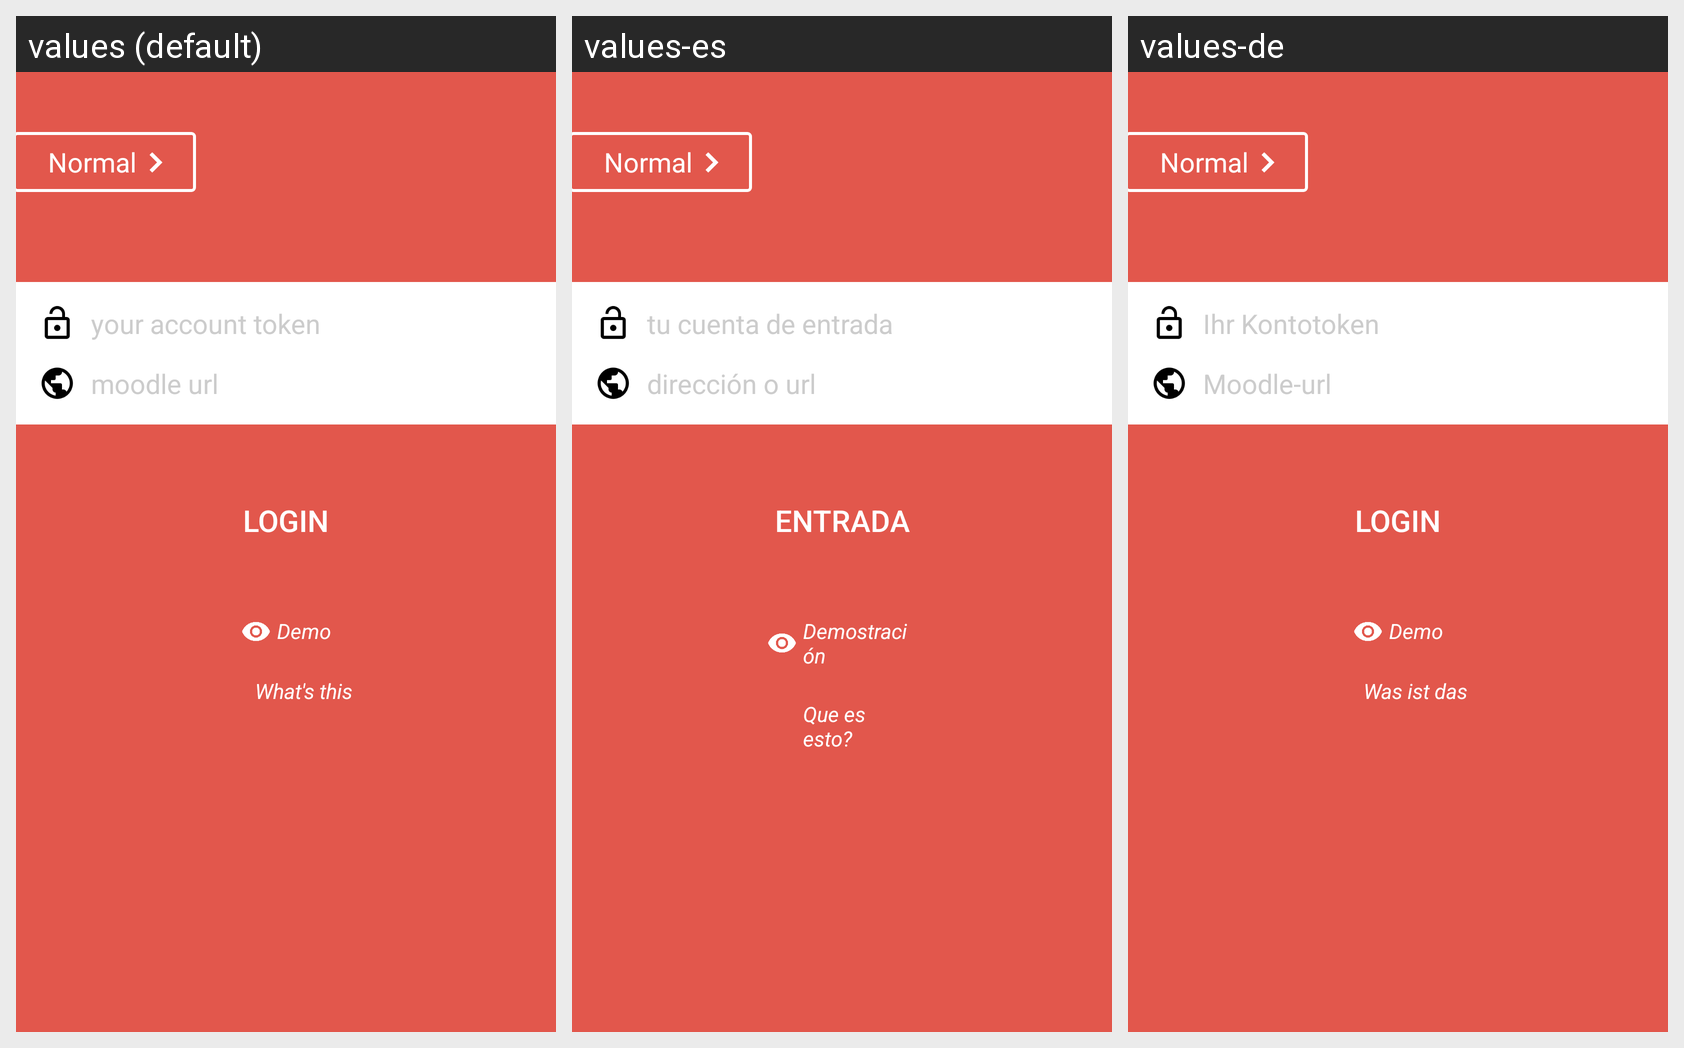

Here is an Android app screen in its default locale and in the app's own translations. Write out the translated-string differences for the strings that appear on this screen.
Android screen res/layout/frag_login_paranoid.xml rendered under 3 locales, left to right: values (default), values-es, values-de. Device: Nexus 5 (rendered at 1080×1920; each locale shown at half size, 540×960, under a caption strip naming it); theme Theme.MDroid.
Strings drawn on this screen, with the default value and each locale's value (text and hints the layout hard-codes, and strings that could not be matched under every locale, appear in the picture but are not listed):

activity_login_normal
  values: Normal
  values-es: Normal
  values-de: Normal

activity_login_token_hint
  values: your account token
  values-es: tu cuenta de entrada
  values-de: Ihr Kontotoken

activity_login_url_hint
  values: moodle url
  values-es: dirección o url
  values-de: Moodle-url

activity_login_login_button
  values: Login
  values-es: Entrada
  values-de: Login

activity_login_demo
  values: Demo
  values-es: Demostración
  values-de: Demo

activity_login_help
  values: What's this
  values-es: Que es esto?
  values-de: Was ist das
